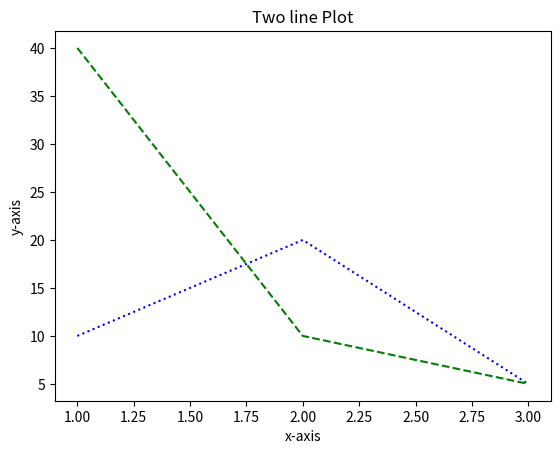

The script that saved this image:
import matplotlib.pyplot as plt

x1=[1,2,3]
y1=[10,20,5]
x2=[1,2,3]
y2=[40,10,5]
plt.plot(x1,y1,color='blue',label='dotted',linestyle='dotted')
plt.plot(x2,y2,color='green',label='dashed',linestyle='dashed')
plt.xlabel("x-axis")
plt.ylabel("y-axis")
plt.title("Two line Plot")
plt.show()